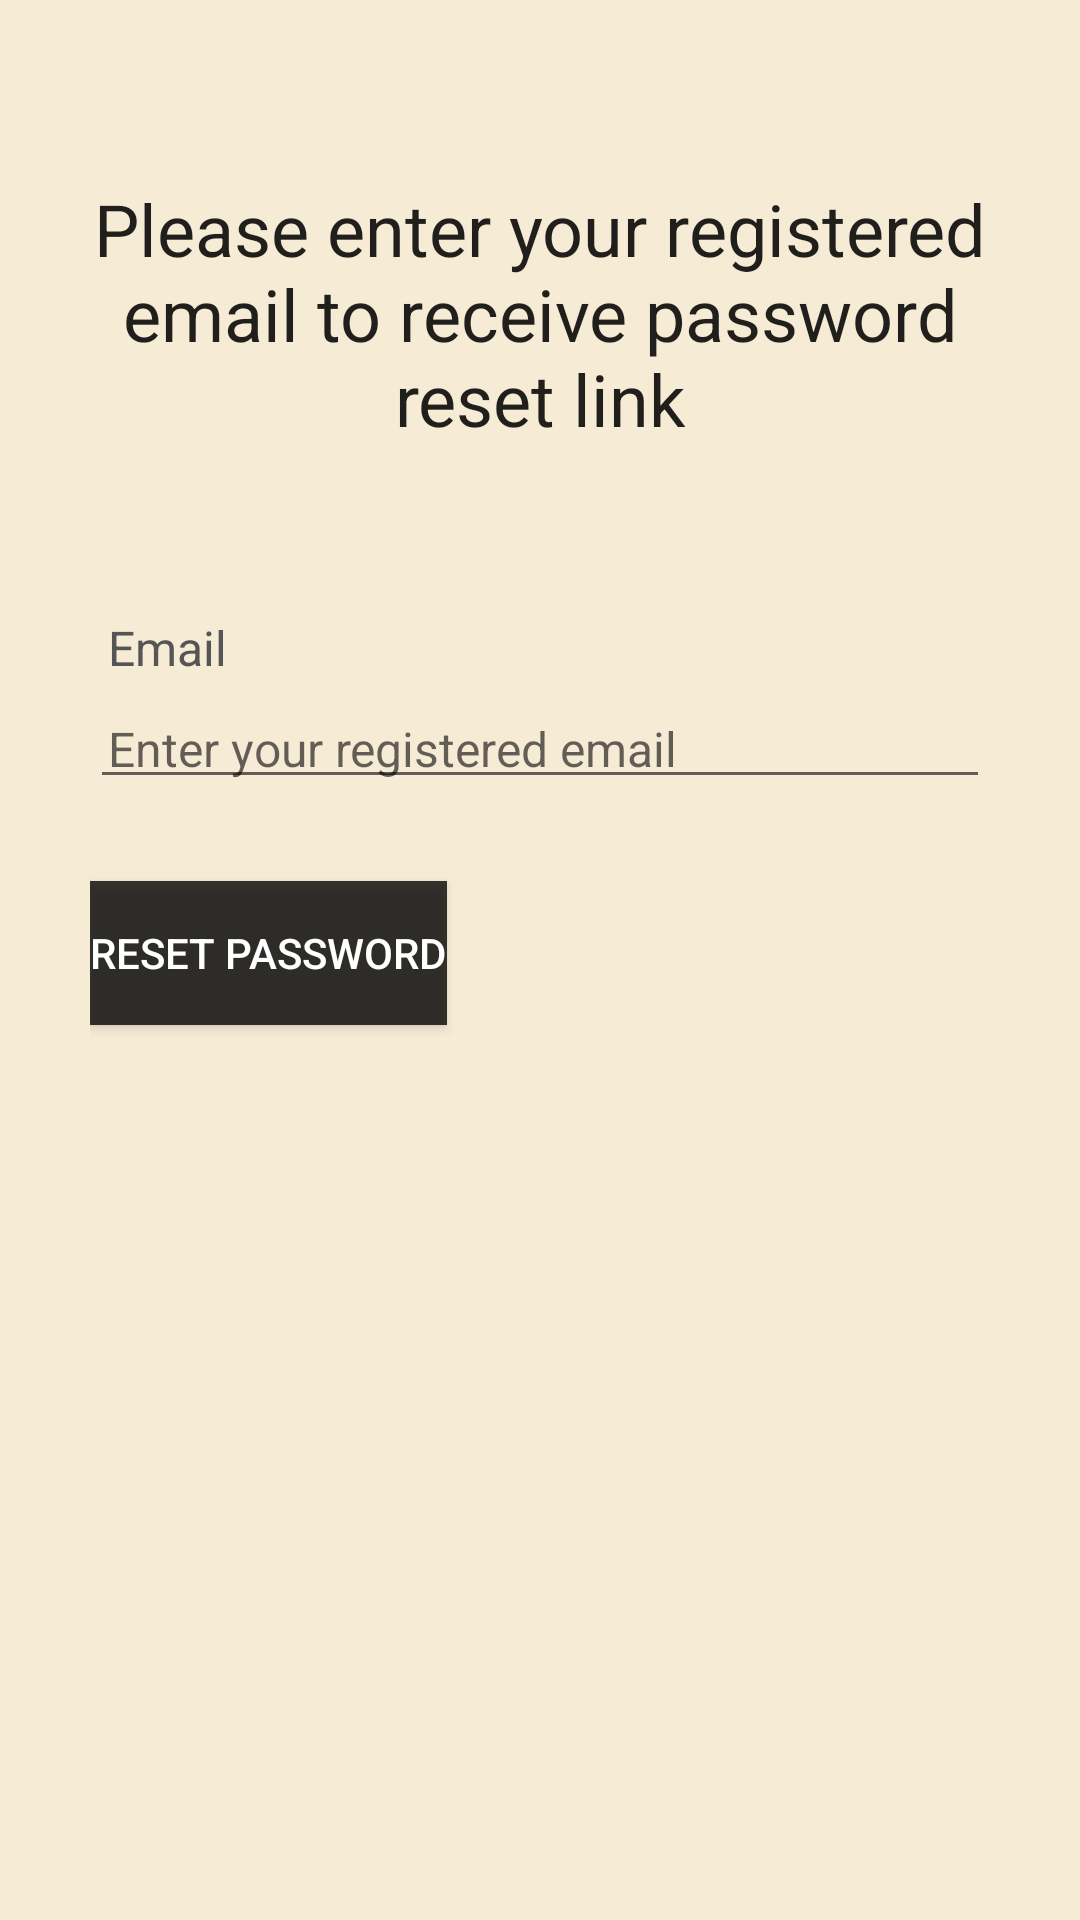

Reconstruct the res/layout file that produces this screen, plus the resources it refers to.
<!-- AndroidManifest.xml: application theme Theme.FindMyProfessor -->
<!-- res/layout/forgot_password.xml -->
<?xml version="1.0" encoding="utf-8"?>
<ScrollView xmlns:android="http://schemas.android.com/apk/res/android"
    xmlns:app="http://schemas.android.com/apk/res-auto"
    xmlns:tools="http://schemas.android.com/tools"
    android:layout_width="match_parent"
    android:layout_height="match_parent"
    android:background="@color/colorPrimary">
        <RelativeLayout
            android:layout_width="match_parent"
            android:layout_height="wrap_content"
            android:layout_margin="15dp"
            android:padding="15dp"
            android:background="@color/colorPrimary">

                <TextView
                    android:id="@+id/textview_password_reset_head"
                    android:layout_width="match_parent"
                    android:layout_height="wrap_content"
                    android:text="Please enter your registered email to receive password reset link"
                    android:layout_marginTop="30dp"
                    android:textAlignment="center"
                    android:textAppearance="@style/TextAppearance.AppCompat.Headline" />

                <TextView
                    android:id="@+id/textview_password_reset_email"
                    android:layout_width="match_parent"
                    android:layout_height="wrap_content"
                    android:layout_below="@+id/textview_password_reset_head"
                    android:text="Email"
                    android:layout_marginTop="50dp"
                    android:padding="6dp"
                    android:textSize="16sp"
                    android:textColor="#555555"/>

                <EditText
                    android:id="@+id/PasswordResetEmailEditText"
                    android:layout_width="match_parent"
                    android:layout_height="wrap_content"
                    android:layout_below="@+id/textview_password_reset_email"
                    android:hint="Enter your registered email"
                    android:inputType="textEmailAddress"
                    android:padding="6dp"
                    android:textSize="16sp"/>

                <Button
                    android:id="@+id/passwordReset"
                    android:layout_width="wrap_content"
                    android:layout_height="wrap_content"
                    android:layout_below="@+id/textview_password_reset_email"
                    android:layout_marginTop="61dp"
                    android:layout_marginEnd="163dp"
                    android:layout_marginBottom="163dp"
                    android:textColor="@color/white"
                    android:background="@color/blackish"
                    android:onClick="passwordReset"
                    android:text="@string/reset_password" />
                <ProgressBar
                    android:id="@+id/progressBar"
                    android:layout_width="wrap_content"
                    android:layout_height="wrap_content"
                    style="?android:attr/progressBarStyleLarge"
                    android:layout_centerHorizontal="true"
                    android:layout_centerVertical="true"
                    android:elevation="10dp"
                    android:visibility="gone"/>

        </RelativeLayout>

</ScrollView>
<!-- resources referenced by this layout -->
<resources>
  <color name="blackish">#C6000000</color>
  <color name="colorPrimary">#f6ebd5</color>
  <color name="white">#FFFFFFFF</color>
  <string name="reset_password">RESET PASSWORD</string>
  <style name="Theme.FindMyProfessor" parent="Theme.AppCompat.Light.NoActionBar">
          
          <item name="colorPrimary">@color/purple_500</item>
          <item name="colorPrimaryVariant">@color/purple_700</item>
          <item name="colorOnPrimary">@color/white</item>
          
          <item name="colorSecondary">@color/teal_200</item>
          <item name="colorSecondaryVariant">@color/teal_700</item>
          <item name="colorOnSecondary">@color/black</item>
          
          <item name="android:statusBarColor">?attr/colorPrimaryVariant</item>
          
      </style>
  <color name="purple_500">#FF6200EE</color>
  <color name="purple_700">#FF3700B3</color>
  <color name="teal_200">#FF03DAC5</color>
  <color name="teal_700">#FF018786</color>
  <color name="black">#FF000000</color>
</resources>
